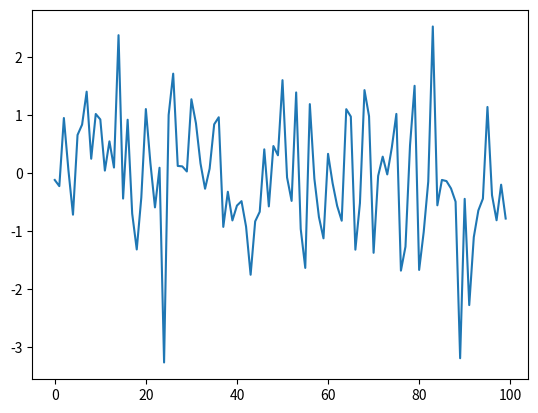

This chart was generated by the following Python code:
import matplotlib.pyplot as plt
import numpy as np

fig = plt.figure()
print(fig)

# ax1 = fig.add_subplot(2, 2, 1)

dir_array = np.random.randn(100)
print(dir_array)

plt.plot(dir_array)
plt.show()
